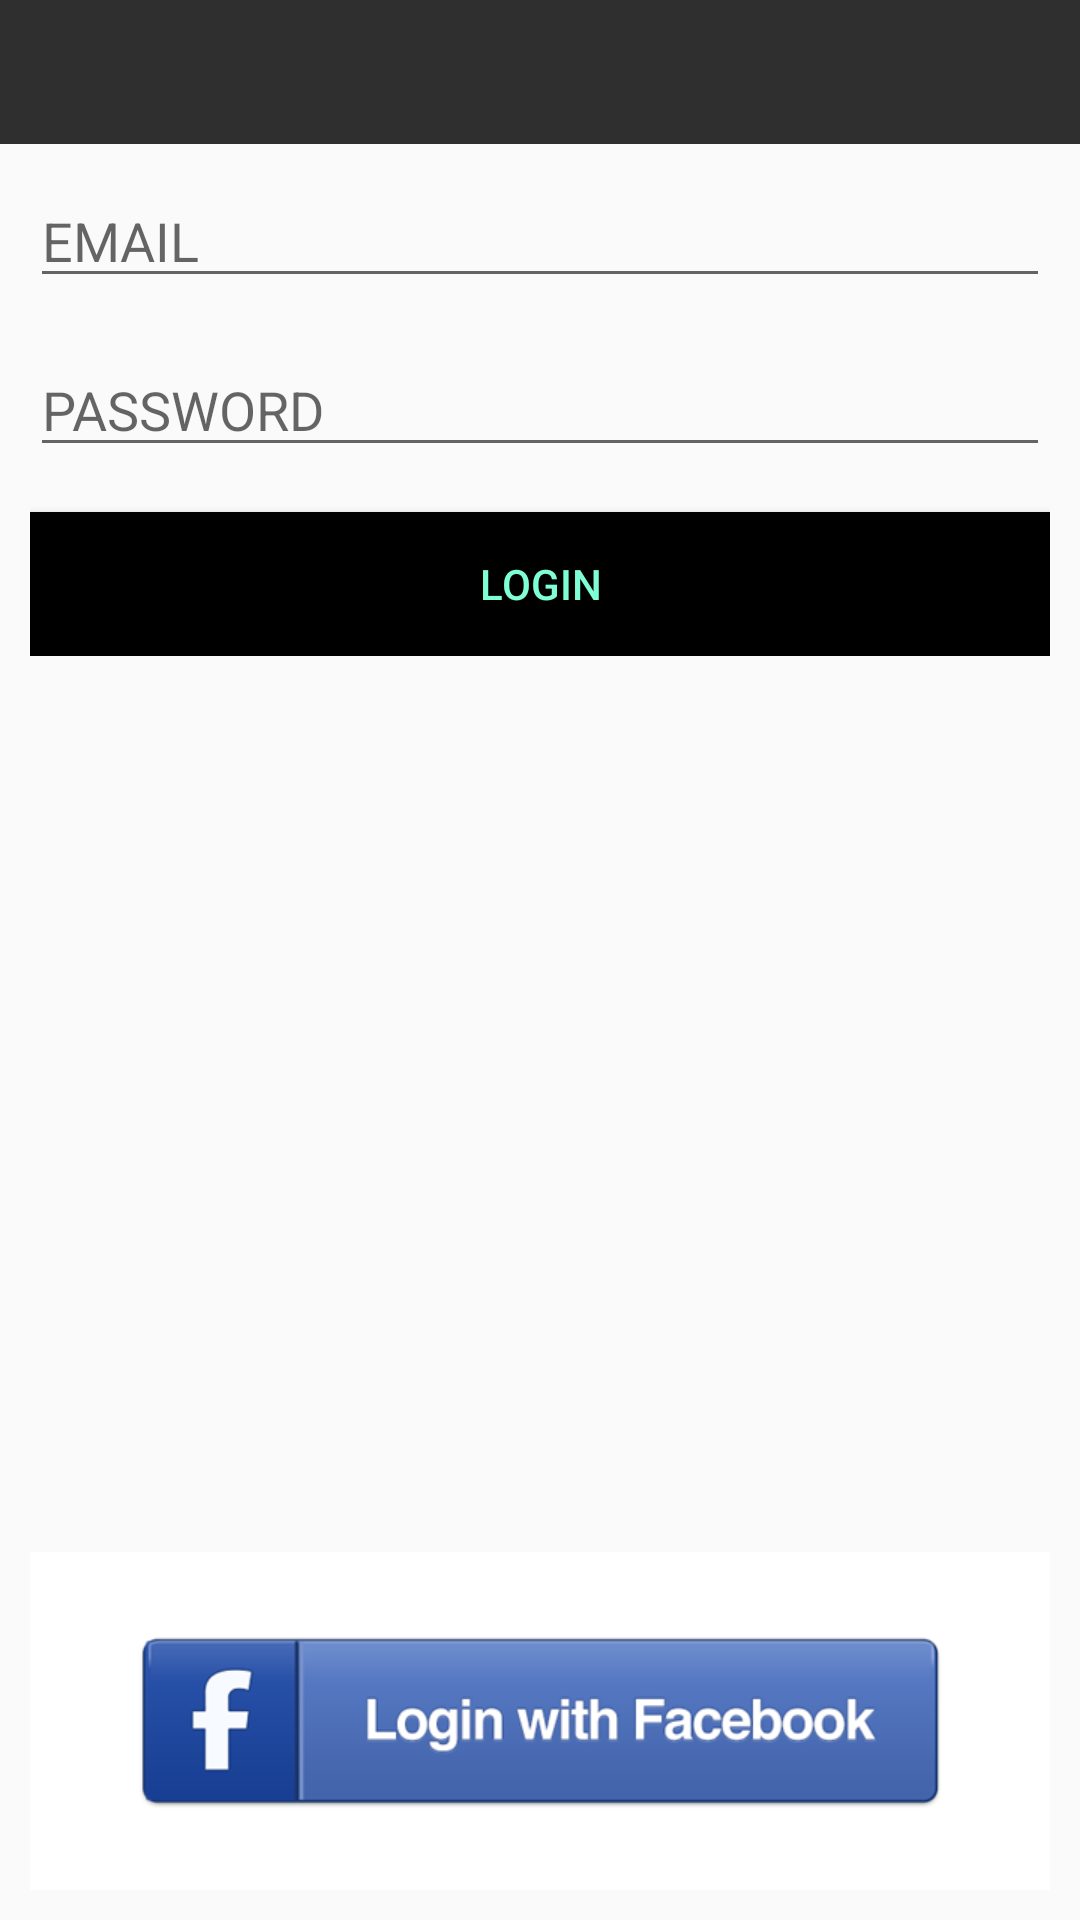

Here is an Android app screen rendered from its layout file. Give the layout XML and the strings, colors and styles it references.
<!-- AndroidManifest.xml: application theme AppTheme -->
<!-- res/layout/activity_login.xml -->
<?xml version="1.0" encoding="utf-8"?>
<LinearLayout xmlns:android="http://schemas.android.com/apk/res/android"
    android:layout_width="match_parent"
    android:layout_height="match_parent"
    android:orientation="vertical">

    <include
        android:id="@+id/app_bar"
        layout="@layout/app_bar" />

    <LinearLayout
        android:layout_width="match_parent"
        android:layout_height="wrap_content"
        android:orientation="vertical"
        android:padding="10dp">


        <EditText
            android:id="@+id/etUserEmail"
            android:layout_width="match_parent"
            android:layout_height="wrap_content"
            android:hint="EMAIL" />

        <EditText
            android:id="@+id/etUserPassword"
            android:layout_width="match_parent"
            android:layout_height="wrap_content"
            android:layout_marginTop="15dp"
            android:hint="PASSWORD"
            android:inputType="textPassword" />

        <Button
            android:id="@+id/btLogin"
            android:layout_width="match_parent"
            android:layout_height="wrap_content"
            android:layout_marginTop="15dp"
            android:background="#000"
            android:padding="5dp"
            android:text="Login"
            android:textColor="#7FFFD4" />

    </LinearLayout>

    <RelativeLayout
        android:layout_width="match_parent"
        android:layout_height="match_parent"
        android:padding="10dp">

        <ImageButton
            android:id="@+id/btFBLogin"
            android:layout_width="match_parent"
            android:layout_height="wrap_content"
            android:layout_alignParentBottom="true"
            android:layout_centerHorizontal="true"
            android:layout_gravity="center_horizontal"
            android:background="#fff"
            android:src="@drawable/fblogin" />

    </RelativeLayout>
</LinearLayout>
<!-- res/layout/app_bar.xml (included above) -->
<?xml version="1.0" encoding="utf-8"?>
<android.support.v7.widget.Toolbar xmlns:android="http://schemas.android.com/apk/res/android"
    xmlns:app="http://schemas.android.com/apk/res-auto"
    android:layout_width="match_parent"
    android:layout_height="wrap_content"
    android:background="#302f30"
    app:theme ="@style/CustomActionBarTheme"
    app:popupTheme="@style/ThemeOverlay.AppCompat.Dark">
</android.support.v7.widget.Toolbar>
<!-- resources referenced by this layout -->
<resources>
  <!-- drawable fblogin: png bitmap (drawable-hdpi, 14366 bytes) -->
  <style name="CustomActionBarTheme" parent="@android:style/Theme.Holo">
          <item name="android:windowActionBarOverlay">false</item>
      </style>
  <style name="AppTheme" parent="Theme.AppCompat.Light.NoActionBar">
          
      </style>
</resources>
